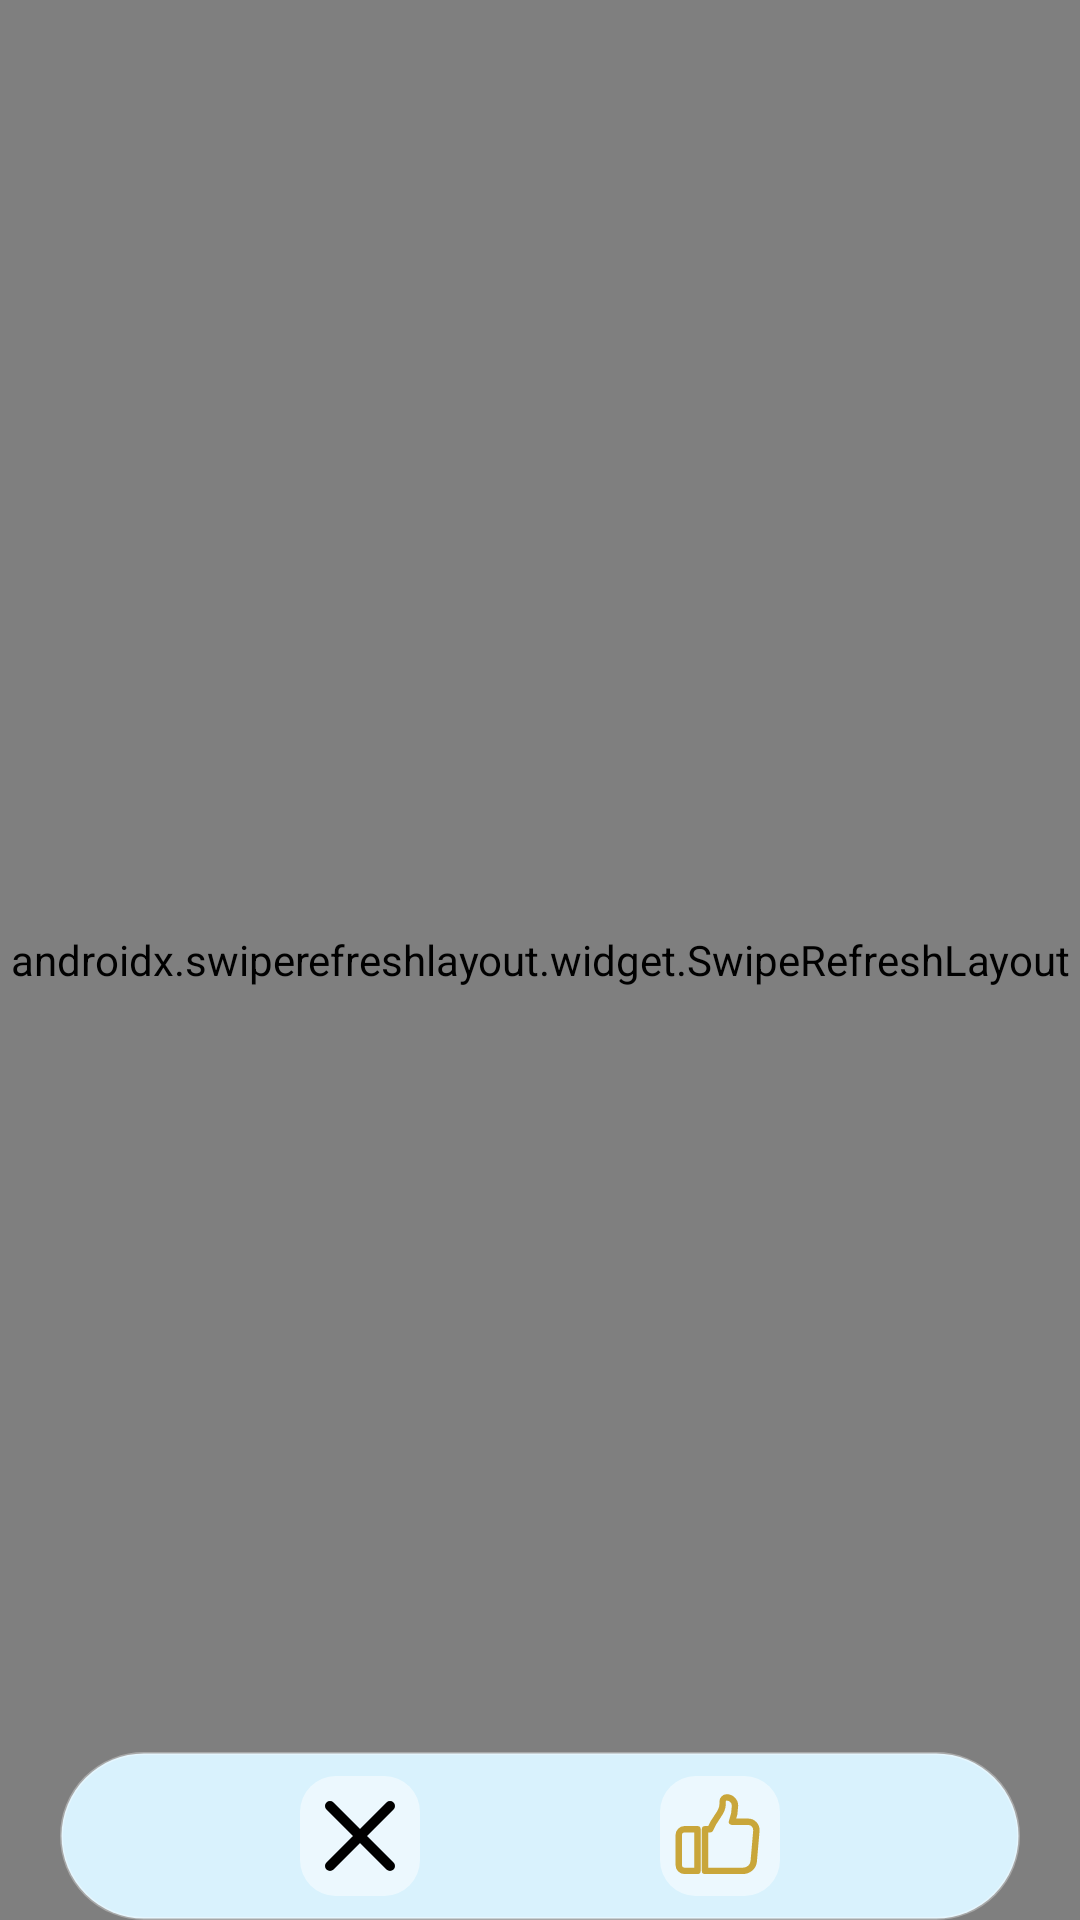

Layout XML and referenced resources for this Android screen:
<!-- AndroidManifest.xml: application theme Theme.Activium.Splash -->
<!-- res/layout/activity_web_school_post.xml -->
<?xml version="1.0" encoding="utf-8"?>
<FrameLayout xmlns:android="http://schemas.android.com/apk/res/android"
    android:layout_width="match_parent"
    android:layout_height="match_parent"
    android:background="@color/main_bg">

    <androidx.swiperefreshlayout.widget.SwipeRefreshLayout
        android:id="@+id/swipeRefresh"
        android:layout_width="match_parent"
        android:layout_height="match_parent">

        <WebView
            android:id="@+id/webView"
            android:layout_width="match_parent"
            android:layout_height="match_parent"
            android:scrollbars="none" />

    </androidx.swiperefreshlayout.widget.SwipeRefreshLayout>

    
    <LinearLayout
        android:id="@+id/bottomBar"
        android:layout_width="match_parent"
        android:layout_height="56dp"
        android:layout_gravity="bottom"
        android:orientation="horizontal"
        android:gravity="center_vertical"
        android:layout_marginHorizontal="20dp"
        android:background="@drawable/navigation_bg">

        <View
            android:layout_width="0dp"
            android:layout_height="0dp"
            android:layout_weight="1" />

        <ImageView
            android:id="@+id/buttonClose"
            android:layout_width="40dp"
            android:layout_height="40dp"
            android:src="@drawable/ic_close"
            android:background="@drawable/button_bg" />

        <View
            android:layout_width="0dp"
            android:layout_height="0dp"
            android:layout_weight="1" />

        <ImageView
            android:id="@+id/buttonLike"
            android:layout_width="40dp"
            android:layout_height="40dp"
            android:padding="5dp"
            android:src="@drawable/like_outline"
            android:background="@drawable/button_bg" />

        <ProgressBar
            android:id="@+id/likeLoading"
            android:layout_width="40dp"
            android:layout_height="40dp"
            android:visibility="gone"
            android:padding="5dp"
            android:background="@drawable/button_bg" />

        <ImageView
            android:id="@+id/likeError"
            android:layout_width="40dp"
            android:layout_height="40dp"
            android:visibility="gone"
            android:padding="5dp"
            android:src="@drawable/error"
            android:background="@drawable/button_bg" />

        <View
            android:layout_width="0dp"
            android:layout_height="0dp"
            android:layout_weight="1" />

    </LinearLayout>

</FrameLayout>
<!-- resources referenced by this layout -->
<resources>
  <color name="main_bg">#B3E5FC</color>
  <!-- drawable button_bg (drawable) -->
  <?xml version="1.0" encoding="utf-8"?>
  <shape xmlns:android="http://schemas.android.com/apk/res/android"
      android:shape="rectangle">
  
      <solid android:color="@color/button_bg" />
      <corners android:radius="12dp" />
  
  </shape>
  <!-- drawable error (drawable) -->
  <vector xmlns:android="http://schemas.android.com/apk/res/android" android:height="24dp" android:tint="#FF0000" android:viewportHeight="960" android:viewportWidth="960" android:width="24dp">
        
      <path android:fillColor="@android:color/white" android:pathData="M256,760L200,704L424,480L200,256L256,200L480,424L704,200L760,256L536,480L760,704L704,760L480,536L256,760Z"/>
      
  </vector>
  <!-- drawable ic_close (drawable) -->
  <vector xmlns:android="http://schemas.android.com/apk/res/android"
      android:width="24dp"
      android:height="24dp"
      android:viewportWidth="24"
      android:viewportHeight="24">
  
      <path
          android:fillColor="@color/text_primary"
          android:pathData="M18,6 L6,18 M6,6 L18,18"
          android:strokeWidth="2"
          android:strokeColor="@color/text_primary"
          android:strokeLineCap="round"/>
  </vector>
  <!-- drawable like_outline (drawable) -->
  <?xml version="1.0" encoding="utf-8"?>
  <vector xmlns:android="http://schemas.android.com/apk/res/android"
      android:width="24dp"
      android:height="24dp"
      android:viewportWidth="24"
      android:viewportHeight="24">
  
      <path
          android:fillColor="@android:color/transparent"
          android:strokeColor="@color/review_like_outline"
          android:strokeWidth="1.7"
          android:strokeLineJoin="round"
          android:strokeLineCap="round"
          android:pathData="M2.5,10.2H6v11.1H2.5c-0.8,0 -1.5,-0.7 -1.5,-1.5v-8.1c0,-0.8 0.7,-1.5 1.5,-1.5zM8,21.3V10.2h1.4c0.5,-1.2 1.2,-2.4 2,-3.5 0.8,-1.1 1.3,-2.1 1.3,-3.2V2.8c0,-0.6 0.5,-1.1 1.1,-1.1 1.2,0 2.2,1 2.2,2.2 0,1.5 -0.3,3 -0.8,4.3h4.3c1.3,0 2.3,1.1 2.2,2.4l-0.7,8.1c-0.1,1.5 -1.4,2.6 -2.9,2.6H8z" />
  
  </vector>
  <!-- drawable navigation_bg (drawable) -->
  <?xml version="1.0" encoding="utf-8"?>
  <shape xmlns:android="http://schemas.android.com/apk/res/android"
      android:shape="rectangle">
  
      <solid android:color="@color/bg_bottom_menu" />
      <corners android:radius="32dp" />
      <stroke
          android:width="1dp"
          android:color="@color/stroke_bg" />
  
  </shape>
  <style name="Theme.Activium.Splash" parent="Theme.Activium">
          <item name="android:windowBackground">@drawable/background</item>
      </style>
  <color name="button_bg">#80FFFFFF</color>
  <color name="text_primary">#000000</color>
  <color name="review_like_outline">#C9A63A</color>
  <color name="bg_bottom_menu">#D9F2FD</color>
  <color name="stroke_bg">#50FFFFFF</color>
  <style name="Theme.Activium" parent="Theme.MaterialComponents.DayNight.NoActionBar">
          <item name="android:statusBarColor">@android:color/transparent</item>
          <item name="android:navigationBarColor">@android:color/transparent</item>
          <item name="android:windowDrawsSystemBarBackgrounds">true</item>
          <item name="android:windowLightStatusBar">true</item>
      </style>
  <!-- drawable background (drawable) -->
  <?xml version="1.0" encoding="utf-8"?>
  <shape xmlns:android="http://schemas.android.com/apk/res/android"
      android:shape="rectangle">
  
      <solid android:color="@color/main_bg"/>
  
  </shape>
</resources>
